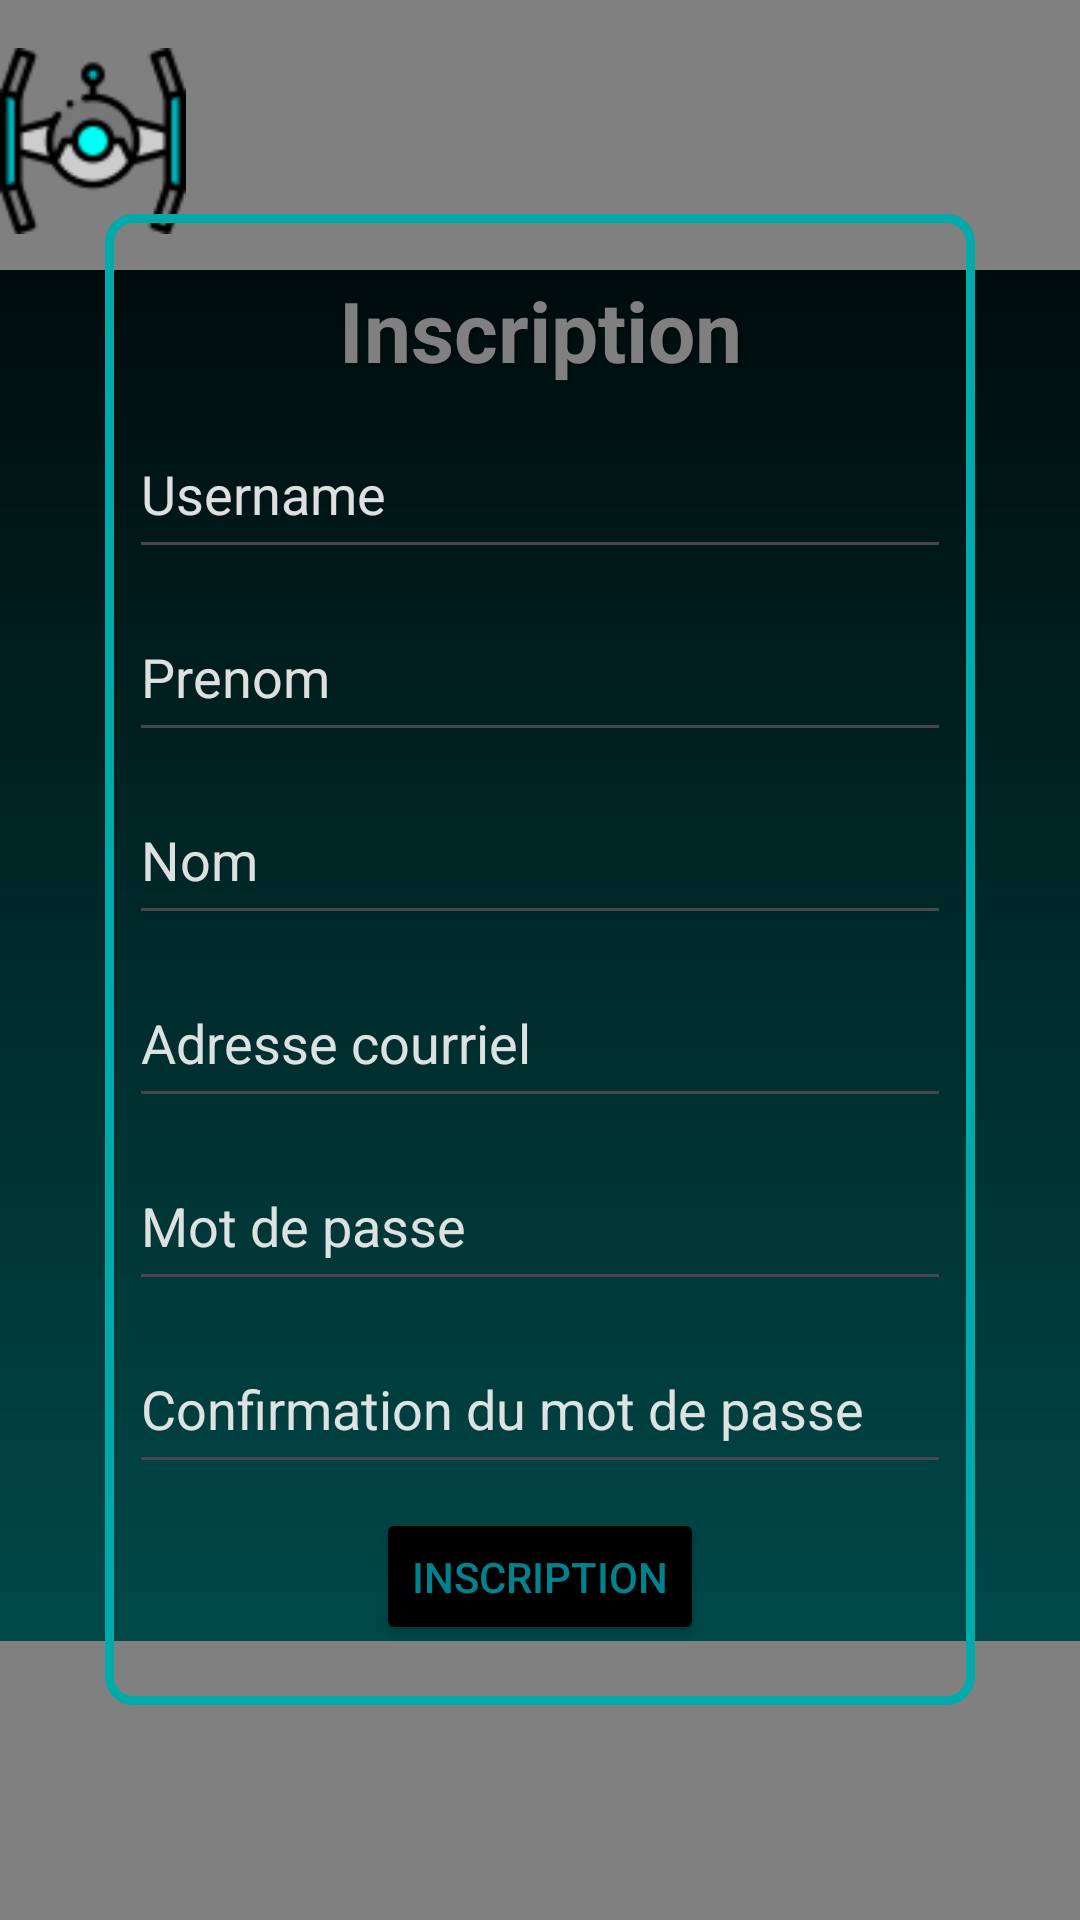

Produce the Android XML layout that renders to this screen, including the resource entries it uses.
<!-- AndroidManifest.xml: application theme Theme.GameHorizon -->
<!-- res/layout/inscription.xml -->
<?xml version="1.0" encoding="utf-8"?>
<androidx.constraintlayout.widget.ConstraintLayout xmlns:android="http://schemas.android.com/apk/res/android"
    xmlns:app="http://schemas.android.com/apk/res-auto"
    xmlns:tools="http://schemas.android.com/tools"
    android:layout_width="match_parent"
    android:layout_height="match_parent"
    android:background="@drawable/background">

    <include
        layout="@layout/header"
        android:id="@+id/header_inscription" />

    <include
        android:id="@+id/footerInscription"
        layout="@layout/footer" />

    <LinearLayout
        android:layout_width="290dp"
        android:layout_height="497dp"
        android:background="@drawable/cadre_accueil"
        android:orientation="vertical"
        app:layout_constraintBottom_toBottomOf="parent"
        app:layout_constraintEnd_toEndOf="parent"
        app:layout_constraintStart_toStartOf="parent"
        app:layout_constraintTop_toTopOf="parent"
        app:layout_constraintVertical_bias="0.498"
        tools:ignore="TextSizeCheck">

        <TextView
            android:id="@+id/Inscription2"
            android:layout_width="match_parent"
            android:layout_height="wrap_content"
            android:layout_marginLeft="8dp"
            android:layout_marginTop="20dp"
            android:layout_marginRight="8dp"
            android:layout_marginBottom="8dp"
            android:gravity="center_horizontal"
            android:shadowColor="#40000000"
            android:shadowDx="2"
            android:shadowDy="2"
            android:shadowRadius="3"
            android:text="@string/inscription3"
            android:textColor="@color/gray"
            android:textSize="28sp"
            android:textStyle="bold" />

        <EditText
            android:id="@+id/champ_usernam"
            android:layout_width="match_parent"
            android:layout_height="53dp"
            android:layout_marginLeft="8dp"
            android:layout_marginRight="8dp"
            android:layout_marginBottom="8dp"
            android:autofillHints=""
            android:ems="10"
            android:hint="@string/username"
            android:importantForAutofill="no"
            android:inputType="text"
            android:textColor="@color/white"
            android:textColorHint="@color/white" />

        <EditText
            android:id="@+id/champ_prenom"
            android:layout_width="match_parent"
            android:layout_height="53dp"
            android:layout_marginLeft="8dp"
            android:layout_marginRight="8dp"
            android:layout_marginBottom="8dp"
            android:autofillHints=""
            android:ems="10"
            android:hint="@string/prenom"
            android:importantForAutofill="no"
            android:inputType="text"
            android:textColorHint="@color/white"
            android:textColor="@color/white"/>

        <EditText
            android:id="@+id/champ_nom"
            android:layout_width="match_parent"
            android:layout_height="53dp"
            android:layout_marginLeft="8dp"
            android:layout_marginRight="8dp"
            android:layout_marginBottom="8dp"
            android:autofillHints=""
            android:ems="10"
            android:hint="@string/nom"
            android:importantForAutofill="no"
            android:inputType="text"
            android:textColorHint="@color/white"
            android:textColor="@color/white"/>

        <EditText
            android:id="@+id/champ_adresse_courriel"
            android:layout_width="match_parent"
            android:layout_height="53dp"
            android:layout_marginLeft="8dp"
            android:layout_marginRight="8dp"
            android:layout_marginBottom="8dp"
            android:autofillHints=""
            android:ems="10"
            android:hint="@string/adresse_courriel"
            android:importantForAutofill="no"
            android:inputType="textEmailAddress"
            android:textColorHint="@color/white"
            android:textColor="@color/white"/>

        <EditText
            android:id="@+id/champ_Mot_de_passe"
            android:layout_width="match_parent"
            android:layout_height="53dp"
            android:layout_marginLeft="8dp"
            android:layout_marginRight="8dp"
            android:layout_marginBottom="8dp"
            android:autofillHints=""
            android:ems="10"
            android:hint="Mot de passe"
            android:importantForAutofill="no"
            android:inputType="textPassword"
            android:textColorHint="@color/white"
            tools:ignore="HardcodedText"
            android:textColor="@color/white"/>

        <EditText
            android:id="@+id/champ_confirmation_Mot_de_passe"
            android:layout_width="match_parent"
            android:layout_height="53dp"
            android:layout_marginLeft="8dp"
            android:layout_marginRight="8dp"
            android:layout_marginBottom="8dp"
            android:ems="10"
            android:hint="@string/confirmation_du_mot_de_passe"
            android:inputType="textPassword"
            android:textColorHint="@color/white"
            tools:ignore="Autofill"
            android:textColor="@color/white"/>

        <Button
            android:id="@+id/bouton_inscription"
            android:layout_width="wrap_content"
            android:layout_height="wrap_content"
            android:layout_gravity="center_horizontal"
            android:layout_marginBottom="20dp"
            android:backgroundTint="@color/black"
            android:gravity="center"
            android:minHeight="48dp"
            android:text="@string/inscription2"
            android:textColor="#00838F"
            tools:ignore="DuplicateSpeakableTextCheck,TouchTargetSizeCheck" />

    </LinearLayout>


</androidx.constraintlayout.widget.ConstraintLayout>
<!-- res/layout/header.xml (included above) -->
<?xml version="1.0" encoding="utf-8"?>
<androidx.constraintlayout.widget.ConstraintLayout xmlns:android="http://schemas.android.com/apk/res/android"
    xmlns:app="http://schemas.android.com/apk/res-auto"
    xmlns:tools="http://schemas.android.com/tools"
    android:id="@+id/main"
    android:layout_width="match_parent"
    android:layout_height="match_parent"
    tools:context=".MainActivity">

        <androidx.constraintlayout.widget.ConstraintLayout
            android:layout_width="409dp"
            android:layout_height="90dp"
            android:background="@color/gray"
            app:layout_constraintEnd_toEndOf="parent"
            app:layout_constraintStart_toStartOf="parent"
            app:layout_constraintTop_toTopOf="parent"
            tools:ignore="ExtraText">


            <androidx.constraintlayout.widget.Guideline
                android:id="@+id/guideline"
                android:layout_width="wrap_content"
                android:layout_height="wrap_content"
                android:orientation="vertical"
                app:layout_constraintGuide_begin="16dp" />

            <ImageView
                android:id="@+id/imageViewConnexion"
                android:layout_width="69dp"
                android:layout_height="71dp"
                android:contentDescription="@string/connexion"
                android:onClick="onClickImageViewBouton"
                app:layout_constraintBottom_toBottomOf="parent"
                app:layout_constraintEnd_toStartOf="@+id/guideline2"
                app:layout_constraintTop_toTopOf="parent"
                app:layout_constraintVertical_bias="0.551"
                app:srcCompat="@drawable/connexion"
                tools:ignore="OnClick" />

            <androidx.constraintlayout.widget.Guideline
                android:id="@+id/guideline2"
                android:layout_width="wrap_content"
                android:layout_height="wrap_content"
                android:orientation="vertical"
                app:layout_constraintGuide_begin="393dp" />

            <TextView
                android:id="@+id/titre_page"
                android:layout_width="190dp"
                android:layout_height="41dp"
                android:text=""
                android:textColor="#263238"
                android:textSize="22sp"
                android:textStyle="bold"
                android:gravity="center"
                app:layout_constraintBottom_toBottomOf="parent"
                app:layout_constraintEnd_toStartOf="@+id/imageViewConnexion"
                app:layout_constraintStart_toEndOf="@+id/imageViewAccueil"
                app:layout_constraintTop_toTopOf="parent"
                tools:ignore="MissingConstraints,TextSizeCheck" />

            <ImageView
                android:id="@+id/imageViewAccueil"
                android:layout_width="62dp"
                android:layout_height="64dp"
                android:layout_marginStart="8dp"
                android:contentDescription="@string/horizon"
                android:onClick="onClickImageViewBouton"
                app:layout_constraintBottom_toBottomOf="parent"
                app:layout_constraintStart_toStartOf="@+id/guideline"
                app:layout_constraintTop_toTopOf="parent"
                app:layout_constraintVertical_bias="0.578"
                app:srcCompat="@drawable/horizon"
                tools:ignore="OnClick" />

        </androidx.constraintlayout.widget.ConstraintLayout>

</androidx.constraintlayout.widget.ConstraintLayout>
<!-- res/layout/footer.xml (included above) -->
<?xml version="1.0" encoding="utf-8"?>
<androidx.constraintlayout.widget.ConstraintLayout xmlns:android="http://schemas.android.com/apk/res/android"
    xmlns:app="http://schemas.android.com/apk/res-auto"
    xmlns:tools="http://schemas.android.com/tools"
    android:layout_width="match_parent"
    android:layout_height="match_parent">

    <androidx.constraintlayout.widget.ConstraintLayout
        android:layout_width="416dp"
        android:layout_height="93dp"
        android:background="@color/gray"
        app:layout_constraintBottom_toBottomOf="parent"
        app:layout_constraintEnd_toEndOf="parent"
        app:layout_constraintHorizontal_bias="1.0"
        app:layout_constraintStart_toStartOf="parent"
        tools:ignore="VisualLintBounds">

        <ImageView
            android:id="@+id/icone_accueil"
            android:layout_width="81dp"
            android:layout_height="70dp"
            android:contentDescription="@string/icone1"
            android:onClick="onClickImageViewBouton"
            app:layout_constraintBottom_toBottomOf="parent"
            app:layout_constraintEnd_toStartOf="@+id/icone_page_recherche"
            app:layout_constraintStart_toStartOf="parent"
            app:layout_constraintTop_toTopOf="parent"
            app:srcCompat="@drawable/maison" />

        <ImageView
            android:id="@+id/icone_page_recherche"
            android:layout_width="81dp"
            android:layout_height="70dp"
            android:contentDescription="@string/icone2"
            android:onClick="onClickImageViewBouton"
            app:layout_constraintBottom_toBottomOf="parent"
            app:layout_constraintEnd_toEndOf="parent"
            app:layout_constraintStart_toStartOf="parent"
            app:layout_constraintTop_toTopOf="parent"
            app:srcCompat="@drawable/jeux" />

        <ImageView
            android:id="@+id/icone_page_ajoutJeux"
            android:layout_width="81dp"
            android:layout_height="70dp"
            android:contentDescription="@string/icone3"
            android:onClick="onClickImageViewBouton"
            app:layout_constraintBottom_toBottomOf="parent"
            app:layout_constraintEnd_toEndOf="parent"
            app:layout_constraintHorizontal_bias="0.527"
            app:layout_constraintStart_toEndOf="@+id/icone_page_recherche"
            app:layout_constraintTop_toTopOf="parent"
            app:layout_constraintVertical_bias="0.47"
            app:srcCompat="@drawable/ajoutjeux" />


    </androidx.constraintlayout.widget.ConstraintLayout>



</androidx.constraintlayout.widget.ConstraintLayout>
<!-- resources referenced by this layout -->
<resources>
  <color name="black">#FF000000</color>
  <color name="gray">#808080</color>
  <color name="white">#EEEEEEEE</color>
  <!-- drawable background (drawable) -->
  <?xml version="1.0" encoding="utf-8"?>
  <shape xmlns:android="http://schemas.android.com/apk/res/android"
      android:shape="rectangle">
  
      <gradient
          android:startColor="#005555"
          android:endColor="#000000"
          android:type="linear"
          android:angle="90"
      />
  
  </shape>
  <!-- drawable cadre_accueil (drawable) -->
  <?xml version="1.0" encoding="utf-8"?>
  <shape xmlns:android="http://schemas.android.com/apk/res/android"
      android:shape="rectangle">
  
      <stroke
          android:width="3dp"
          android:color="#00AAAA" />
  
      <corners android:radius="8dp" />
  
      <solid android:color="@android:color/transparent" />
  
  </shape>
  <!-- drawable horizon: png bitmap (drawable, 3383 bytes) -->
  <string name="adresse_courriel">Adresse courriel</string>
  <string name="confirmation_du_mot_de_passe">Confirmation du mot de passe</string>
  <string name="connexion">Connexion</string>
  <string name="horizon">horizon\n</string>
  <string name="icone1">icone1</string>
  <string name="icone2">icone2</string>
  <string name="icone3">icone3</string>
  <string name="inscription2">Inscription</string>
  <string name="inscription3">Inscription</string>
  <string name="nom">Nom</string>
  <string name="prenom">Prenom</string>
  <string name="username">Username</string>
  <style name="Theme.GameHorizon" parent="Base.Theme.GameHorizon" />
  <style name="Base.Theme.GameHorizon" parent="Theme.Material3.DayNight.NoActionBar">
  
      </style>
</resources>
